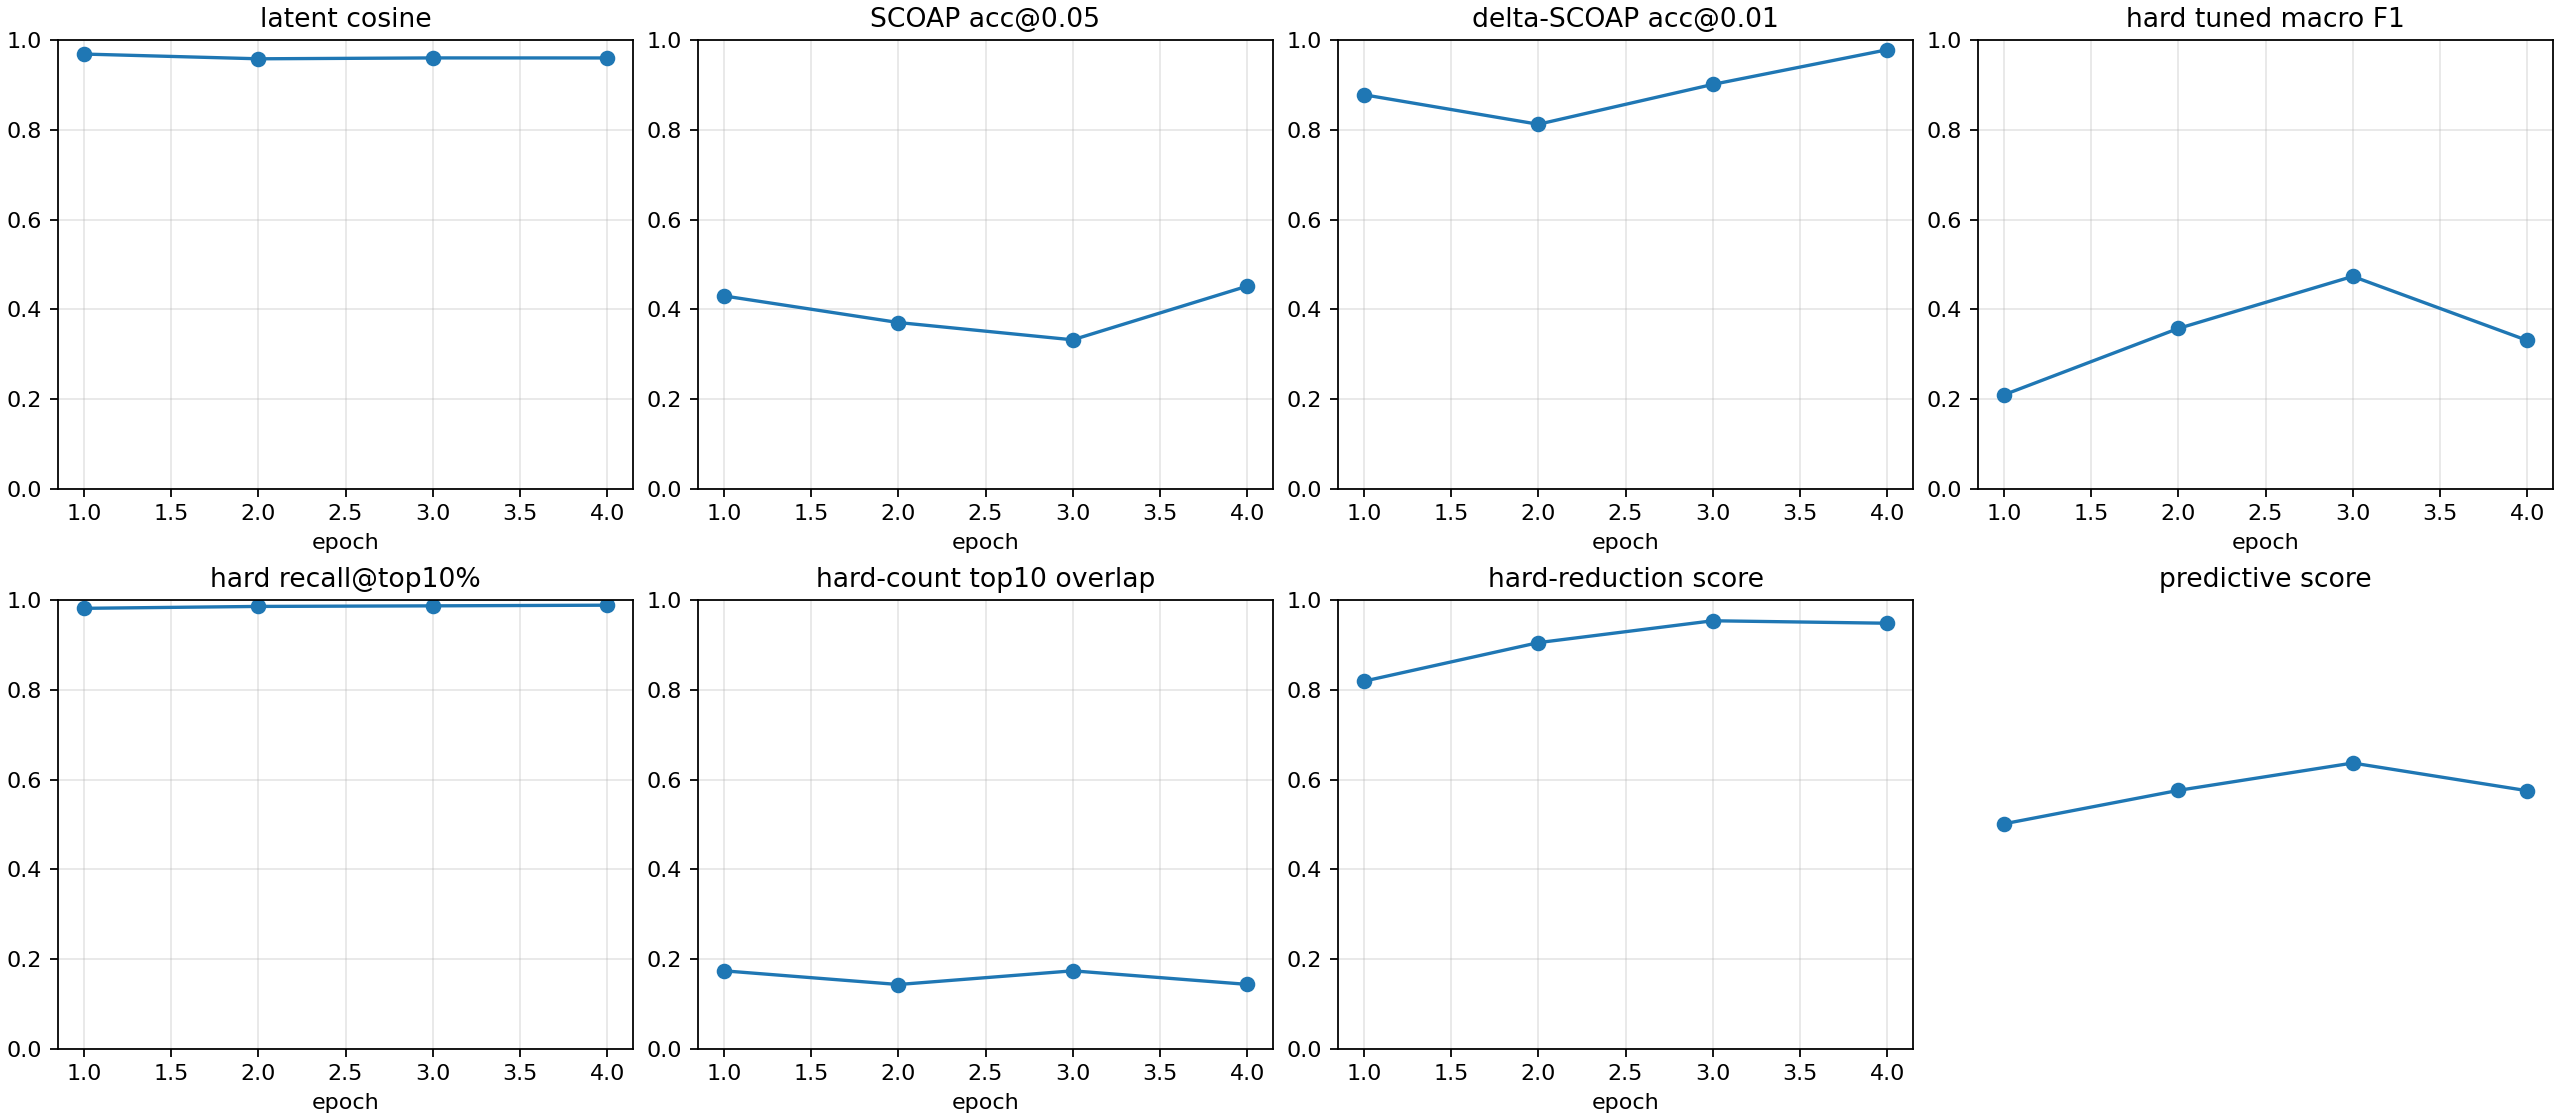

The data file committed next to this chart (first rows):
checkpoint, epoch, samples, latent_smooth_l1, scoap_mae, delta_scoap_mae, hard_bce, hard_sa0_precision, hard_sa0_recall, hard_sa0_f1, hard_sa0_pr_auc, hard_sa1_precision, hard_sa1_recall, hard_sa1_f1, hard_sa1_pr_auc, hard_macro_f1, hard_macro_f1_at_0p5, hard_sa0_f1_at_0p5, hard_sa1_f1_at_0p5, hard_macro_f1_tuned, hard_threshold_sa0, hard_threshold_sa1, brier_sa0, brier_sa1
autoresearch/predictive-260626-041643/ru…, 1, 512, 0.06321, 0.07595, 0.00499, 0.5331, 0.001604, 1.0, 0.003204, 0.02738, 0.01996, 0.987, 0.03913, 0.156, 0.02117, 0.02117, 0.003204, 0.03913, 0.2095, 0.8994, 0.9218, 0.08309, 0.2776
autoresearch/predictive-260626-041643/ru…, 2, 512, 0.08269, 0.07876, 0.005859, 0.319, 0.01252, 1.0, 0.02474, 0.33, 0.04371, 0.9863, 0.08371, 0.1277, 0.05422, 0.05422, 0.02474, 0.08371, 0.3574, 0.9818, 0.7926, 0.01498, 0.1713
autoresearch/predictive-260626-041643/ru…, 3, 512, 0.07896, 0.08538, 0.004575, 0.194, 0.07018, 0.9231, 0.1304, 0.366, 0.1167, 0.9843, 0.2086, 0.4194, 0.1695, 0.1695, 0.1304, 0.2086, 0.4734, 0.9937, 0.9959, 0.002952, 0.09055
autoresearch/predictive-260626-041643/ru…, 4, 512, 0.07836, 0.06587, 0.002905, 0.1808, 0.04225, 0.9231, 0.08081, 0.09005, 0.1108, 0.9891, 0.1993, 0.2773, 0.1401, 0.1401, 0.08081, 0.1993, 0.3308, 0.9903, 0.9563, 0.003608, 0.08726
autoresearch/predictive-260626-041643/ru…, -2, 512, 0.06321, 0.07595, 0.00499, 0.5331, 0.001604, 1.0, 0.003204, 0.02738, 0.01996, 0.987, 0.03913, 0.156, 0.02117, 0.02117, 0.003204, 0.03913, 0.2095, 0.8994, 0.9218, 0.08309, 0.2776
autoresearch/predictive-260626-041643/ru…, -1, 512, 0.07836, 0.06587, 0.002905, 0.1808, 0.04225, 0.9231, 0.08081, 0.09005, 0.1108, 0.9891, 0.1993, 0.2773, 0.1401, 0.1401, 0.08081, 0.1993, 0.3308, 0.9903, 0.9554, 0.003608, 0.08726
